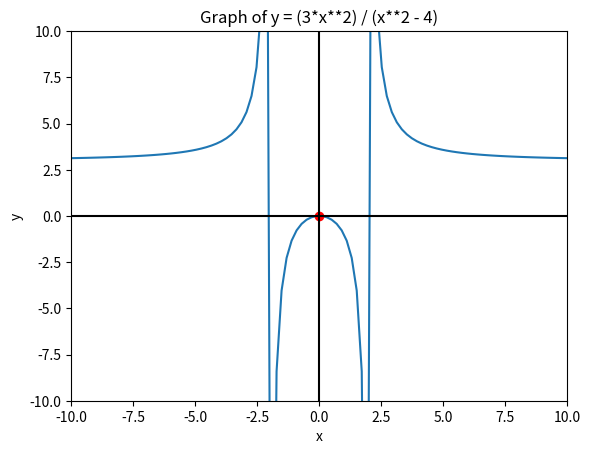

Write Python code to recreate this figure.
import matplotlib.pyplot as plt
import numpy as np

'''
For equation:

y = (3*x**2)/(x**2 - 4)

'''

x_value = 0
y_value = (3*x_value**2)/(x_value**2 - 4)

zoom = 10
xmin = x_value - zoom
xmax = x_value + zoom

ymin = y_value - zoom
ymax = y_value + zoom

x = np.linspace(xmin,xmax, 100)
y = (3*x**2)/(x**2 - 4)
plt.axis([xmin,xmax,ymin,ymax]) # window size
plt.plot(x, y)
plt.plot([x_value],[y_value],'ro')
#plt.plot([xmin,xmax],[3,3],'r--')
plt.axhline(y=0, color='k')
plt.axvline(x=0, color='k')
plt.xlabel("x")
plt.ylabel("y")
plt.title("Graph of y = (3*x**2) / (x**2 - 4)")
plt.show()
